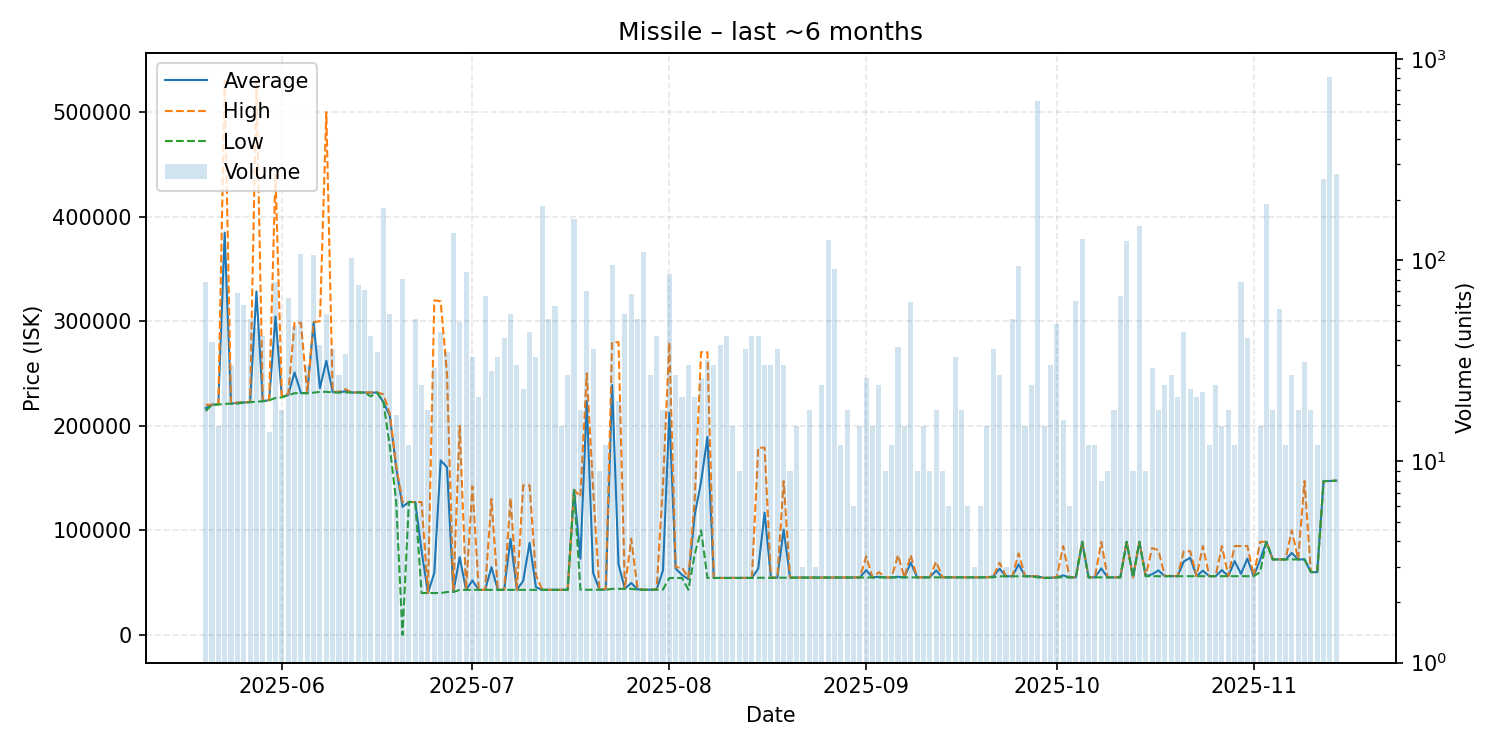

The table this chart was drawn from, first rows:
date, average, highest, lowest, order_count, volume
2025-05-20, 216773, 220000, 214000, 10, 78
2025-05-21, 220085, 220200, 220000, 7, 39
2025-05-22, 220360, 220450, 220300, 5, 15
2025-05-23, 384621, 529700, 221000, 21, 99
2025-05-24, 221100, 221100, 221100, 6, 30
2025-05-25, 221978, 222100, 221100, 8, 69
2025-05-26, 222253, 222300, 222200, 12, 60
2025-05-27, 222529, 222600, 222500, 7, 51
2025-05-28, 328409, 529900, 222900, 14, 46
2025-05-29, 223457, 223500, 223400, 10, 42
2025-05-30, 224450, 224650, 224300, 5, 14
2025-05-31, 304408, 439900, 226500, 18, 78
2025-06-01, 227683, 228400, 227100, 4, 18
2025-06-02, 229412, 230300, 229200, 8, 65
2025-06-03, 250964, 298300, 231100, 11, 47
2025-06-04, 231200, 298300, 231100, 13, 107
2025-06-05, 231110, 231200, 231100, 5, 30
2025-06-06, 298300, 299000, 231600, 23, 106
2025-06-07, 235953, 300000, 232400, 12, 38
2025-06-08, 262085, 499900, 232400, 13, 54
2025-06-09, 232217, 232400, 231800, 11, 36
2025-06-10, 231878, 232500, 231800, 4, 27
2025-06-11, 232929, 235000, 231800, 9, 34
2025-06-12, 231800, 231800, 231800, 14, 103
2025-06-13, 231800, 231800, 231800, 9, 75
2025-06-14, 231800, 231800, 231800, 11, 71
2025-06-15, 231529, 231800, 228000, 11, 42
2025-06-16, 231809, 231900, 231800, 8, 35
2025-06-17, 222400, 230000, 222400, 20, 181
2025-06-18, 209456, 211400, 180000, 8, 54
2025-06-19, 160000, 161900, 127000, 6, 17
2025-06-20, 122389, 127100, 0.12, 7, 81
2025-06-21, 127100, 127100, 127100, 4, 12
2025-06-22, 127025, 127100, 127000, 11, 51
2025-06-23, 80425, 127000, 40000, 8, 24
2025-06-24, 40002, 40010, 40000, 4, 18
2025-06-25, 59303, 319900, 40000, 7, 29
2025-06-26, 166819, 319000, 40000, 9, 44
2025-06-27, 160430, 250000, 41000, 6, 35
2025-06-28, 41010, 41010, 41010, 10, 136
2025-06-29, 74293, 199900, 43000, 9, 49
2025-06-30, 43010, 43010, 43010, 8, 87
2025-07-01, 52009, 142000, 43010, 7, 33
2025-07-02, 43017, 43020, 43010, 4, 21
2025-07-03, 43020, 43030, 43020, 8, 66
2025-07-04, 64761, 130000, 43020, 9, 28
2025-07-05, 43020, 43020, 43020, 5, 33
2025-07-06, 43021, 43030, 43020, 9, 41
2025-07-07, 91858, 130800, 43030, 9, 54
2025-07-08, 43060, 43060, 43060, 8, 30
2025-07-09, 51750, 143000, 43060, 6, 23
2025-07-10, 88078, 143000, 43060, 6, 44
2025-07-11, 45611, 57070, 43060, 6, 33
2025-07-12, 43060, 43060, 43060, 13, 185
2025-07-13, 43060, 43060, 43060, 6, 51
2025-07-14, 43059, 43060, 43040, 7, 59
2025-07-15, 43064, 43080, 43060, 5, 15
2025-07-16, 43124, 43140, 43120, 3, 27
2025-07-17, 138700, 138700, 138600, 19, 161
2025-07-18, 72782, 132075, 43140, 7, 18
... 119 more rows
